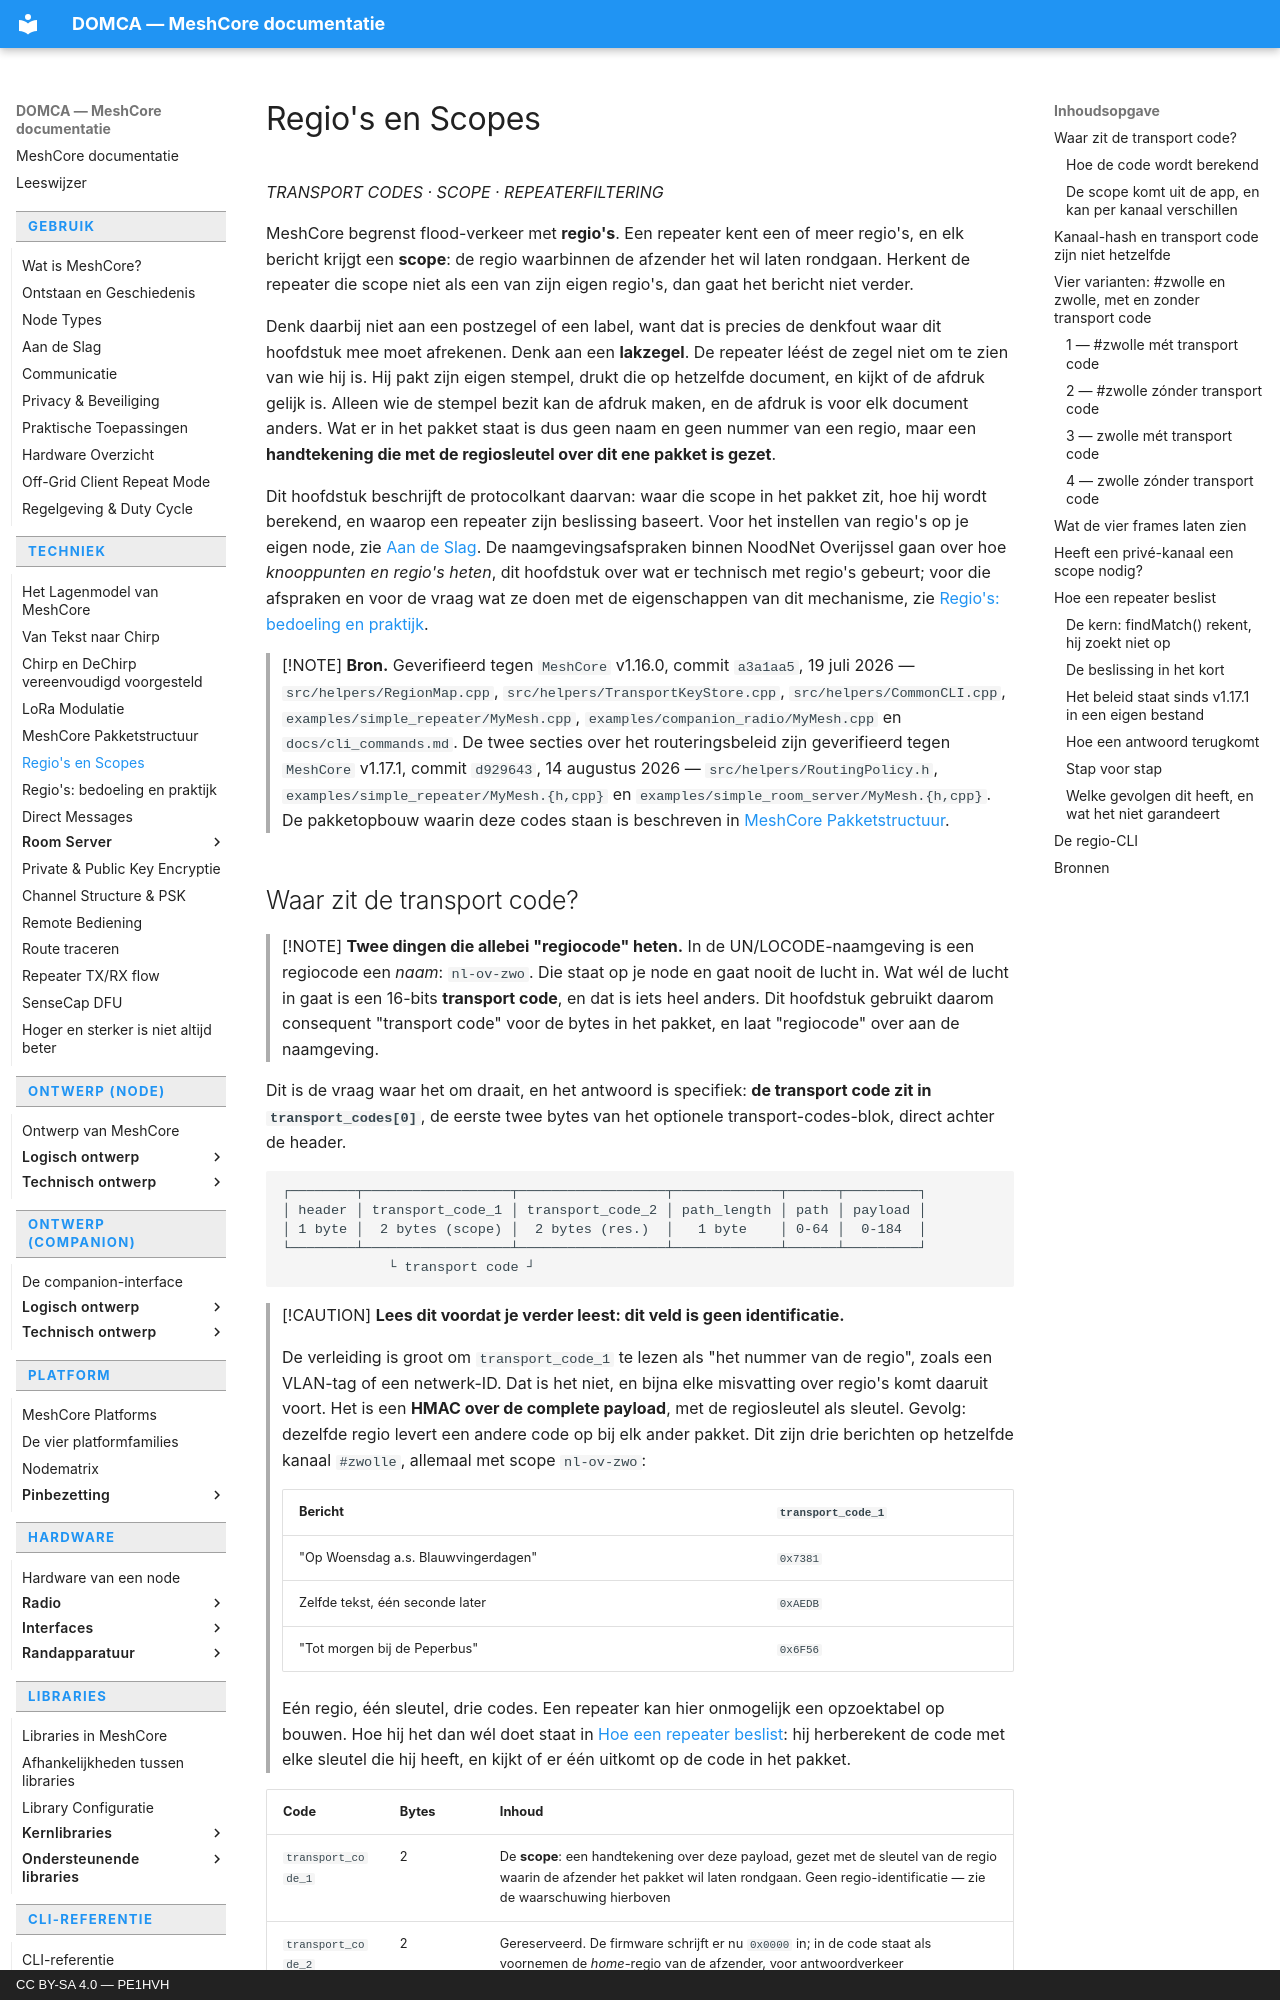

repository: pe1hvh/meshcore-docs · page: nl/technical/regions-and-scopes/index.html · generator: mkdocs · copyright: CC BY-SA 4.0 — PE1HVH

# Regio's en Scopes

*TRANSPORT CODES · SCOPE · REPEATERFILTERING*

MeshCore begrenst flood-verkeer met **regio's**. Een repeater kent een of meer
regio's, en elk bericht krijgt een **scope**: de regio waarbinnen de afzender het
wil laten rondgaan. Herkent de repeater die scope niet als een van zijn eigen
regio's, dan gaat het bericht niet verder.

Denk daarbij niet aan een postzegel of een label, want dat is precies de
denkfout waar dit hoofdstuk mee moet afrekenen. Denk aan een **lakzegel**. De
repeater léést de zegel niet om te zien van wie hij is. Hij pakt zijn eigen
stempel, drukt die op hetzelfde document, en kijkt of de afdruk gelijk is. Alleen
wie de stempel bezit kan de afdruk maken, en de afdruk is voor elk document
anders. Wat er in het pakket staat is dus geen naam en geen nummer van een regio,
maar een **handtekening die met de regiosleutel over dit ene pakket is gezet**.

Dit hoofdstuk beschrijft de protocolkant daarvan: waar die scope in het pakket
zit, hoe hij wordt berekend, en waarop een repeater zijn beslissing baseert. Voor
het instellen van regio's op je eigen node, zie
[Aan de Slag](../usage/getting-started.md). De naamgevingsafspraken binnen
NoodNet Overijssel gaan over hoe *knooppunten en regio's heten*, dit hoofdstuk
over wat er technisch met regio's gebeurt; voor die afspraken en voor de vraag
wat ze doen met de eigenschappen van dit mechanisme, zie
[Regio's: bedoeling en praktijk](regions-in-practice.md).

> [!NOTE]
> **Bron.** Geverifieerd tegen `MeshCore` v1.16.0, commit `a3a1aa5`, 19 juli 2026
> — `src/helpers/RegionMap.cpp`, `src/helpers/TransportKeyStore.cpp`,
> `src/helpers/CommonCLI.cpp`, `examples/simple_repeater/MyMesh.cpp`,
> `examples/companion_radio/MyMesh.cpp` en `docs/cli_commands.md`.
> De twee secties over het routeringsbeleid zijn geverifieerd tegen `MeshCore`
> v1.17.1, commit `d929643`, 14 augustus 2026 — `src/helpers/RoutingPolicy.h`,
> `examples/simple_repeater/MyMesh.{h,cpp}` en
> `examples/simple_room_server/MyMesh.{h,cpp}`.
> De pakketopbouw waarin deze codes staan is beschreven in
> [MeshCore Pakketstructuur](packet-structure.md).
